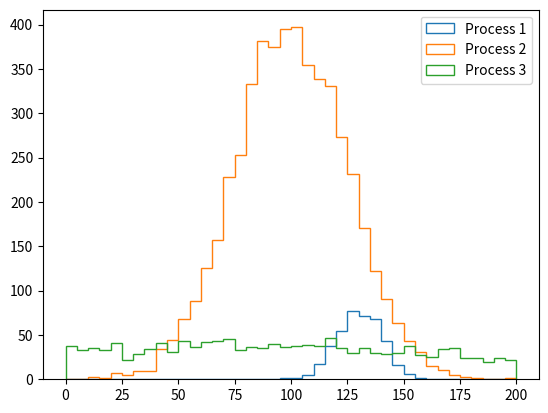

This chart was generated by the following Python code: (Note: this script raises an exception after producing the figure.)
import numpy as np
import matplotlib.pyplot as plt

#make histograms of three random normal distributions
p1 = np.random.normal(130,10,400)
p2 = np.random.normal(100,25,5000)
p3 = np.random.normal(80,100,2000)
plt.hist(p1,bins=np.linspace(0,200,41),histtype='step',label='Process 1')
plt.hist(p2,bins=np.linspace(0,200,41),histtype='step',label='Process 2')
plt.hist(p3,bins=np.linspace(0,200,41),histtype='step',label='Process 3')
plt.legend();

from coffea import hist

#Need to declare the list of axes first

#Create axis, which we'll call 'x', for the data.
# This will be a 'Bin' axis, storing numerical values that we wanted binned from 0 to 200 with a bin width of 5
x_axis = hist.Bin("x", r"$x$", 40, 0., 200)

#Declare an axis for the dataset
# This is a 'Cat' axis, storing categories of data
# In this type of axis, if a new value is filled, a new category 'bin' is created on the axis
dataset_axis = hist.Cat("dataset","Dataset")

#declare the histogram, with a label and all of the axes
thisHistogram = hist.Hist("Observed Counts", 
                          dataset_axis, 
                          x_axis)


thisHistogram.fill(dataset='Process 1',
                  x=p1)
thisHistogram.fill(dataset='Process 2',
                  x=p2)
thisHistogram.fill(dataset='Process 3',
                  x=p3)


hist.plot1d(thisHistogram,overlay='dataset')
plt.show()

#We can also make a stacked plot, using the stack=True
hist.plot1d(thisHistogram,overlay='dataset',stack=True)
plt.show()

#and can change the order, but specifying a list with the order we want to stack the histograms in (bottom to top)
hist.plot1d(thisHistogram,overlay='dataset',stack=True,order=['Process 3','Process 2','Process 1'])
plt.show()

#Summing
print('Histogram before summing:')
print(thisHistogram)
print('Histogram after summing dataset:')
print(thisHistogram.sum('dataset'))

## dataset axis will be removed by summing, so there is no second axis to overlay
hist.plot1d(thisHistogram.sum('dataset'))


#Integrating
print('Histogram after integrating dataset over only Process 1:')
print(thisHistogram.integrate('dataset',['Process 1']))
print('Histogram after integrating dataset over Process 1 and Process 2:')
print(thisHistogram.integrate('dataset',['Process 1','Process 2']))

#Notice in both cases, there is no dataset axis, even though they include different number of processes.  
#Similar to summing, integrating removes the axis, and selected bins are summed together

hist.plot1d(thisHistogram.integrate('dataset',['Process 1']))
plt.show()

hist.plot1d(thisHistogram.integrate('dataset',['Process 1','Process 2']))
plt.show()

#Slicing
# coffea histograms can support numpy style array slicing over the bins in a histogram.  
# This can be used to select a subset of bins in a histogram, but not sum over them

#example, selecting two processes
hist.plot1d(thisHistogram[['Process 1','Process 2'],:], overlay='dataset')
plt.show()

#example, selecting two processes
hist.plot1d(thisHistogram[:,75:175], overlay='dataset', stack=True)
plt.show()


## TODO
# make a stacked plot of process 1 and process 3, between 100 and 150






#define a histogram with 3 axes, the dataset, and then the pt and eta of a particle
pt_axis = hist.Bin("pt", r"$p_T$", 40, 0., 200)
eta_axis = hist.Bin("eta", r"$\eta$", 10, -3, 3)
dataset_axis = hist.Cat("dataset","Dataset")

pt_eta_Histogram = hist.Hist("Observed Counts", 
                              dataset_axis, 
                              pt_axis,
                              eta_axis)

#Let's fill with randomly generated data for the pt and eta
pt_wgamma = np.random.exponential(10,1000)
eta_wgamma = np.random.normal(0,1,1000)
pt_eta_Histogram.fill(dataset='WGamma',
                     pt=pt_wgamma,
                     eta=eta_wgamma)

pt_tt = np.random.exponential(10,1000)
eta_tt = np.random.normal(0,2,1000)
pt_eta_Histogram.fill(dataset='TTbar',
                     pt=pt_tt,
                     eta=eta_tt)

pt_ttgamma = np.random.exponential(30,2000)
eta_ttgamma = np.random.normal(0,1,2000)
pt_eta_Histogram.fill(dataset='TTGamma',
                     pt=pt_ttgamma,
                     eta=eta_ttgamma)



#Sum over eat, drawing pt for a stack of datasets
hist.plot1d(pt_eta_Histogram.sum('eta'),overlay='dataset',stack=True)


# you can also use plot2d function to plot two numerical axes against each other
# this can not handle overlays, so the dataset axis must be summed over
hist.plot2d(pt_eta_Histogram.integrate('dataset','TTGamma'),'pt')

##TODO

# Draw a histogram of eta, stacking the datasets


##TODO
# Draw a histogram of pt, for only eta > 0, stacking the datasets


##TODO
# Draw a histogram of pt, for only TTGamma, with the eta axis as the overlay


import awkward as ak
from coffea.nanoevents import NanoEventsFactory, NanoAODSchema

#the NanoAODSchema needs to be adjusted, to remove cross references to FSRPhotons
class SkimmedSchema(NanoAODSchema):
    def __init__(self, base_form):
        base_form["contents"].pop("Muon_fsrPhotonIdx", None)
        super().__init__(base_form)

fileName = '/udrive/staff/dnoonan/Skims/TTGamma_SingleLept_2016_skim.root'
eventsTTGamma = NanoEventsFactory.from_root(fileName, schemaclass=SkimmedSchema,entry_stop=100000).events()

fileName = '/udrive/staff/dnoonan/Skims/TTbarPowheg_Semilept_2016_skim_1of10.root'
eventsTTbar = NanoEventsFactory.from_root(fileName, schemaclass=SkimmedSchema,entry_stop=100000).events()

fileName = '/udrive/staff/dnoonan/Skims/WGamma_2016_skim.root'
eventsWGamma = NanoEventsFactory.from_root(fileName, schemaclass=SkimmedSchema,entry_stop=100000).events()




